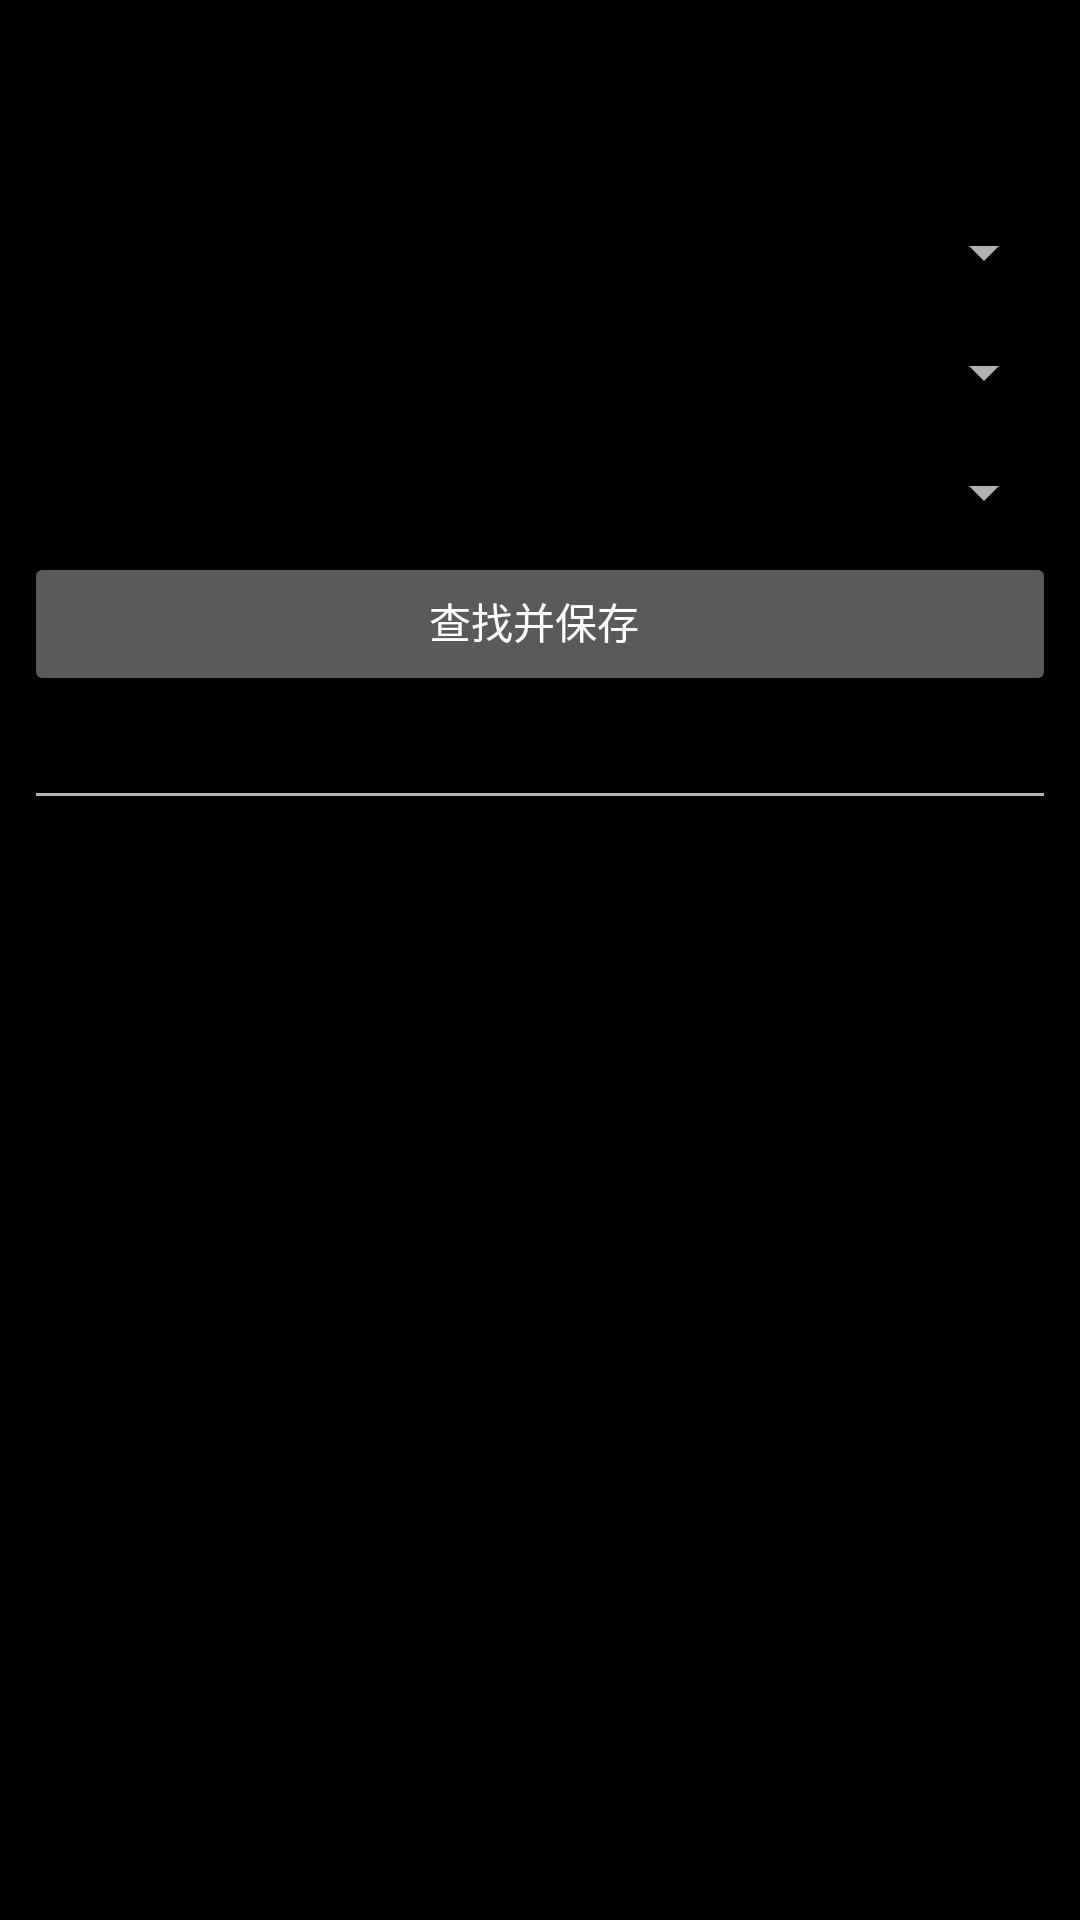

Here is an Android app screen rendered from its layout file. Give the layout XML and the strings, colors and styles it references.
<!-- AndroidManifest.xml: application theme AppTheme -->
<!-- res/layout/activity_search_friend_from_leaderboard.xml -->
<?xml version="1.0" encoding="utf-8"?>
<RelativeLayout xmlns:android="http://schemas.android.com/apk/res/android"
    xmlns:tools="http://schemas.android.com/tools"
    android:id="@+id/activity_search_friend_from_leaderboard"
    android:layout_width="match_parent"
    android:layout_height="match_parent"
    android:background="@android:color/background_dark"

    tools:context="iamfqq.d3assistant.SearchFriendFromLeaderBoardActivity">

    <android.support.v7.widget.Toolbar
        android:id="@+id/addfriendfromleaderboardtoolbar"
        android:layout_width="match_parent"
        android:layout_height="?attr/actionBarSize"
        android:background="#ff000000">

    </android.support.v7.widget.Toolbar>

    <LinearLayout
        android:layout_width="match_parent"
        android:layout_height="match_parent"
        android:layout_below="@id/addfriendfromleaderboardtoolbar"
        android:orientation="vertical"
        android:paddingBottom="8dp"
        android:paddingLeft="8dp"
        android:paddingRight="8dp"
        android:paddingTop="8dp">

        <LinearLayout
            android:layout_width="match_parent"
            android:layout_height="wrap_content"
            android:orientation="vertical">

            <Spinner
                android:id="@+id/spinnerModel"
                android:layout_width="match_parent"
                android:layout_height="40dp"></Spinner>

            <Spinner
                android:id="@+id/spinnerClass"
                android:layout_width="match_parent"
                android:layout_height="40dp"></Spinner>

            <Spinner
                android:id="@+id/spinnerBoard"
                android:layout_width="match_parent"
                android:layout_height="40dp"></Spinner>

            <Button
                android:layout_width="match_parent"
                android:layout_height="wrap_content"
                android:onClick="findAndSaveLeaderBoardFriend"
                android:paddingLeft="8dp"
                android:paddingTop="8dp"
                android:text="查找并保存" />

            <EditText
                android:id="@+id/etTest"
                android:layout_width="match_parent"
                android:layout_height="wrap_content" />
        </LinearLayout>

    </LinearLayout>
</RelativeLayout>
<!-- resources referenced by this layout -->
<resources>
  <style name="AppTheme" parent="AppTheme.Base">
      </style>
  <style name="AppTheme.Base" parent="Theme.AppCompat">
          <item name="windowActionBar">false</item>
          <item name="windowNoTitle">true</item>
  
          
          <item name="colorPrimary">#ff696969</item>
          
          <item name="colorPrimaryDark">@color/accent_material_light</item>
          
          <item name="android:windowBackground">@color/dim_foreground_material_dark</item>
      </style>
</resources>
